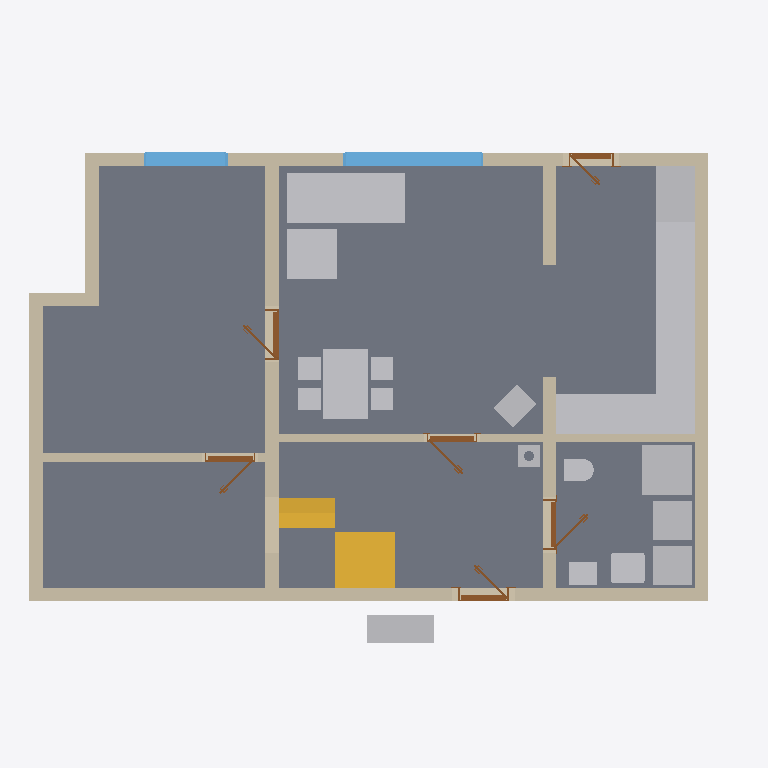
Plan cut of the same IFC building model at storey 'Ground floor' (level 0.00 m, cut at 1.40 m), seen from above with north up, elements coloured by IFC class: 18 other elements (light grey), 11 walls (beige), 6 slabs (grey), 6 doors (brown), 2 stairs (yellow), 2 windows (light blue). Cut surfaces are drawn darker.
Extent 12.7 m × 9.2 m × 8.8 m (x, y, z). Storeys (12): Ground floor at 0.00 m; Upper floor at 3.08 m; Roof - -1: 40 mm thermal insulation at 3.08 m; Roof - -2: Vapour barrier at 3.08 m; Roof - -3: Gypsum plasterboard at 3.08 m; Roof - 0: Rafters at 3.08 m; Roof - 0a: Collar ties at 3.08 m; Roof - +1: Wood fiberboard at 3.08 m; Roof - +2: Underlay at 3.08 m; Roof - +3: Counter-battens at 3.08 m; Roof - +4: Tile battens at 3.08 m; Roof - +5: Tiles at 3.08 m. Elements (409): 265 IfcBeam, 80 IfcSlab, 23 IfcWall, 15 IfcFurniture, 9 IfcDoor, 8 IfcWindow, 5 IfcSanitaryTerminal, 3 IfcStair, 1 IfcChimney.

HEADER;
FILE_DESCRIPTION(('ViewDefinition[DesignTransferView]'),'2;1');
FILE_NAME('/dev/null','2026-09-02T06:31:02+02:00',(''),(''),'IfcOpenShell 0.8.5','IfcOpenShell 0.8.5','Nobody');
FILE_SCHEMA(('IFC4'));
ENDSEC;
DATA;
#1=IFCPROJECT('3gfAwqtVD3_BfJNPaC98lS',$,'My house',$,$,$,$,(#10,#15),#5);
#19=IFCSITE('15NFydCKf9z9U9HTyVUbbD',$,'Site',$,$,#27,$,$,$,$,$,$,$,$);
#20=IFCBUILDING('3Modtt4iv6wxkGlGEudSFu',$,'My house',$,$,#32,$,$,$,$,$,$);
#33=IFCBUILDINGSTOREY('2Z0cTcwRnAR9Zxj3fytdu8',$,'Ground floor',$,$,#39,$,$,$,0.0);
#40=IFCBUILDINGSTOREY('0TF_H_Cib2LfQF1K8HWbaU',$,'Upper floor',$,$,#45,$,$,$,3.085);
#13861=IFCBUILDINGSTOREY('18UE$ZMIv1NO9HSkgp93D8',$,'Roof - -1: 40 mm thermal insulation','Visibility container for Thermal insulation 40 mm','ROOF_LAYER',#13866,$,$,$,3.085);
#13867=IFCBUILDINGSTOREY('2paorE2HH9I8kG6vppVL3C',$,'Roof - -2: Vapour barrier','Visibility container for Vapour barrier','ROOF_LAYER',#13872,$,$,$,3.085);
#13873=IFCBUILDINGSTOREY('0xt0KsU2HFQOKKZDtAfSiI',$,'Roof - -3: Gypsum plasterboard','Visibility container for Gypsum plasterboard','ROOF_LAYER',#13878,$,$,$,3.085);
#13879=IFCBUILDINGSTOREY('3qfTsbylzEIwejDX6OZ5Vf',$,'Roof - 0: Rafters','Visibility container for Rafters','ROOF_LAYER',#13884,$,$,$,3.085);
#13885=IFCBUILDINGSTOREY('0w9JcnqfL0IfjyGt082C_X',$,'Roof - 0a: Collar ties','Visibility container for Collar ties','ROOF_LAYER',#13890,$,$,$,3.085);
#13891=IFCBUILDINGSTOREY('3drEb9kgn9qRcTBaownH3i',$,'Roof - +1: Wood fiberboard','Visibility container for Wood fiberboard','ROOF_LAYER',#13896,$,$,$,3.085);
#13897=IFCBUILDINGSTOREY('3glAIOvHfDmOsDliFUjep1',$,'Roof - +2: Underlay','Visibility container for Roofing underlay','ROOF_LAYER',#13902,$,$,$,3.085);
#13903=IFCBUILDINGSTOREY('37bNdXrsX70g2IbziPocVD',$,'Roof - +3: Counter-battens','Visibility container for Counter-battens','ROOF_LAYER',#13908,$,$,$,3.085);
#13909=IFCBUILDINGSTOREY('0AgLxnpGz3FhwSTizNia8v',$,'Roof - +4: Tile battens','Visibility container for Tile battens','ROOF_LAYER',#13914,$,$,$,3.085);
#13915=IFCBUILDINGSTOREY('22fBjELFrEtB2btIQo4pdK',$,'Roof - +5: Tiles','Visibility container for Roof tiles','ROOF_LAYER',#13920,$,$,$,3.085);
#125=IFCSLAB('0XHh0gpljFE8ryAuBP6aA9',$,'Kuchyn',$,$,#130,#137,$,.FLOOR.);
#101=IFCSLAB('02eF6dVenFGele0d9q86lu',$,'Pokoj dole',$,$,#106,#113,$,.FLOOR.);
#149=IFCSLAB('3L$dyWT6bCPQc85pOwbme$',$,'Chodba',$,$,#154,#161,$,.FLOOR.);
#71=IFCSLAB('2POqWfsWTA68vsJ8f_Np6q',$,'Prizemi, posilovna',$,$,#77,#84,$,.FLOOR.);
#173=IFCSLAB('0RttbeXb5BZA$$aBdEYwgN',$,'Koupelna',$,$,#178,#185,$,.FLOOR.);
#197=IFCWALL('3lRkWXGyT0agFM2vPF9MHs',$,'Wall 1',$,$,#207,#218,$,$);
#1781=IFCFURNITURE('0LGZZnkvf8zw17dV2dUcW3',$,'Gauc',$,$,#1802,#1790,$,$);
#223=IFCWALL('0jOUyARXf4kvgu4$6eEUXK',$,'Wall 2',$,$,#232,#243,$,$);
#348=IFCWALL('23lLdHZPjFWf8Z$zRPxmyi',$,'Wall 7',$,$,#357,#368,$,$);
#3033=IFCFURNITURE('113HQ33297_xsxX2TfxSLu',$,'Kuch.?Linka',$,'Kuch.?Linka',#3038,#3045,$,.USERDEFINED.);
#3412=IFCFURNITURE('3ZBY$jo1r57AhXFN61a5Id',$,'Stul',$,$,#3433,#3421,$,$);
#248=IFCWALL('05DHUT7GH6YgJ$5mJUw_Oc',$,'Wall 3',$,$,#257,#268,$,$);
#273=IFCWALL('0$CmgLdYbFCAMgxvoCgQ9C',$,'Wall 4',$,$,#282,#293,$,$);
#373=IFCWALL('1liXXYn$LEteRXqtawyVMD',$,'Wall 8',$,$,#382,#393,$,$);
#2665=IFCSTAIR('0_Jv$20Jb5lfeof7pDcQ0y',$,'Main stair',$,$,#2672,$,$,.STRAIGHT_RUN_STAIR.);
#2801=IFCSLAB('3km$g6XWDD8e8TV7Mc8Mk6',$,'Main stair landing',$,$,#2806,#2813,$,.LANDING.);
#1871=IFCFURNITURE('1u9xiFMjr2RxK9LFBAX3lC',$,'Gauc',$,$,#1892,#1880,$,$);
#2003=IFCSANITARYTERMINAL('1_6iFX3cL13B8dmvG6UyxE',$,'Sprcha',$,$,#2024,#2012,$,$);
#3067=IFCFURNITURE('29zL4lqi18cAKKbKVw82zp',$,'Kuch.?Linka',$,'Kuch.?Linka',#3072,#3079,$,.USERDEFINED.);
#2965=IFCFURNITURE('0yDJZVsDjD397mvHBULVmU',$,'Lednice',$,'Lednice',#2970,#2977,$,.USERDEFINED.);
#323=IFCWALL('1MWmfrJ_jCSut5SbHIGJtj',$,'Wall 6',$,$,#332,#343,$,$);
#974=IFCWINDOW('3SRGohCUz50Os5ICuvrxnZ',$,'Window 2',$,$,#1051,#975,$,1.375,2.5,.WINDOW.,.SINGLE_PANEL.,$);
#1551=IFCFURNITURE('08gHFRnO11vA4z8yPtVxmH',$,'TČ',$,'TČ',#1556,#1563,$,.USERDEFINED.);
#2127=IFCWALL('2OrCBFu1XCOuptYjBg_2tS',$,'Wall 11',$,$,#2136,#2147,$,$);
#1306=IFCWALL('0ovK0rmFfD48$7hrn1R6lD',$,'Wall 9',$,$,#1316,#1327,$,$);
#2709=IFCSTAIR('1Odn2HzgDEGffPc3maPkBE',$,'Main stair',$,$,#2716,$,$,.STRAIGHT_RUN_STAIR.);
#2897=IFCFURNITURE('2trIH8SUT3u8ykMH4cF9Nu',$,'Dřez',$,'Dřez',#2902,#2909,$,.USERDEFINED.);
#2931=IFCFURNITURE('2aHvplsYP9jeKf3ZlVuufb',$,'Myčka',$,'Myčka',#2936,#2943,$,.USERDEFINED.);
#1621=IFCFURNITURE('0w1pC$$Jj4HxwSZMZIBAfG',$,'Zásobník?TUV',$,'Zásobník?TUV',#1626,#1633,$,.USERDEFINED.);
#1656=IFCFURNITURE('2w$zBHMq9AogJ_hZLobyt7',$,'Pračka',$,'Pračka',#1661,#1668,$,.USERDEFINED.);
#2999=IFCFURNITURE('0THz9C$OzDmPPkobnfMndC',$,'Sporák',$,'Sporák',#3004,#3011,$,.USERDEFINED.);
#1070=IFCWINDOW('0F0eeLnxDEB8$hUqLDe6Hh',$,'Window 3',$,$,#1147,#1071,$,1.375,1.5,.WINDOW.,.SINGLE_PANEL.,$);
#1526=IFCWALL('347XTjnJf6hPleNuEHdTwr',$,'Wall 10',$,$,#1535,#1546,$,$);
#1941=IFCSANITARYTERMINAL('1xChOzBN5Fv8NqsGDLND_7',$,'Umyv',$,$,#1962,#1950,$,$);
#2862=IFCFURNITURE('0V9hi43dL0Dxf4QnLUanHg',$,'Kamna',$,'Kamna',#2867,#2874,$,.USERDEFINED.);
#298=IFCWALL('1gXLN_Wpv9kuL$8qPTFRyT',$,'Wall 5',$,$,#488,#318,$,$);
#1586=IFCFURNITURE('0x_MUQ_Ev9K9$HJz5egTEv',$,'TČ',$,'TČ',#1591,#1598,$,.USERDEFINED.);
#2105=IFCSANITARYTERMINAL('2uyaMfapDBdQjaLetOzKhS',$,'WC',$,$,#2126,#2114,$,$);
#714=IFCDOOR('0hdnVNmKn9YOaHt1tnV54o',$,'Door 1',$,$,#835,#724,$,2.175,0.9,.DOOR.,.SINGLE_SWING_RIGHT.,$);
#2328=IFCDOOR('0KurOLmBTCGOXU7uQdEhJd',$,'Door 5',$,$,#2449,#2338,$,2.175,0.9,.DOOR.,.SINGLE_SWING_LEFT.,$);
#2170=IFCDOOR('2Dc6OMUQP5EeFZRsp1rwvt',$,'Door 4',$,$,#2291,#2180,$,2.175,0.9,.DOOR.,.SINGLE_SWING_LEFT.,$);
#2522=IFCDOOR('0AMPRxyuX3zR_vZXevlFGY',$,'Door 6',$,$,#2643,#2532,$,2.175,0.9,.DOOR.,.SINGLE_SWING_LEFT.,$);
#1386=IFCDOOR('0i_K5tAD93$eRdioaasETH',$,'Door 3',$,$,#1507,#1396,$,2.15,0.9,.DOOR.,.SINGLE_SWING_RIGHT.,$);
#2832=IFCCHIMNEY('3J6v26S9fEQhPmY5MseBLl',$,'Main chimney',$,$,#2837,#2852,$,.NOTDEFINED.);
#1166=IFCDOOR('2wofSnm5b17hZMYvZxk4$Z',$,'Door 2',$,$,#1287,#1176,$,2.15,0.8,.DOOR.,.SINGLE_SWING_RIGHT.,$);
ENDSEC;
